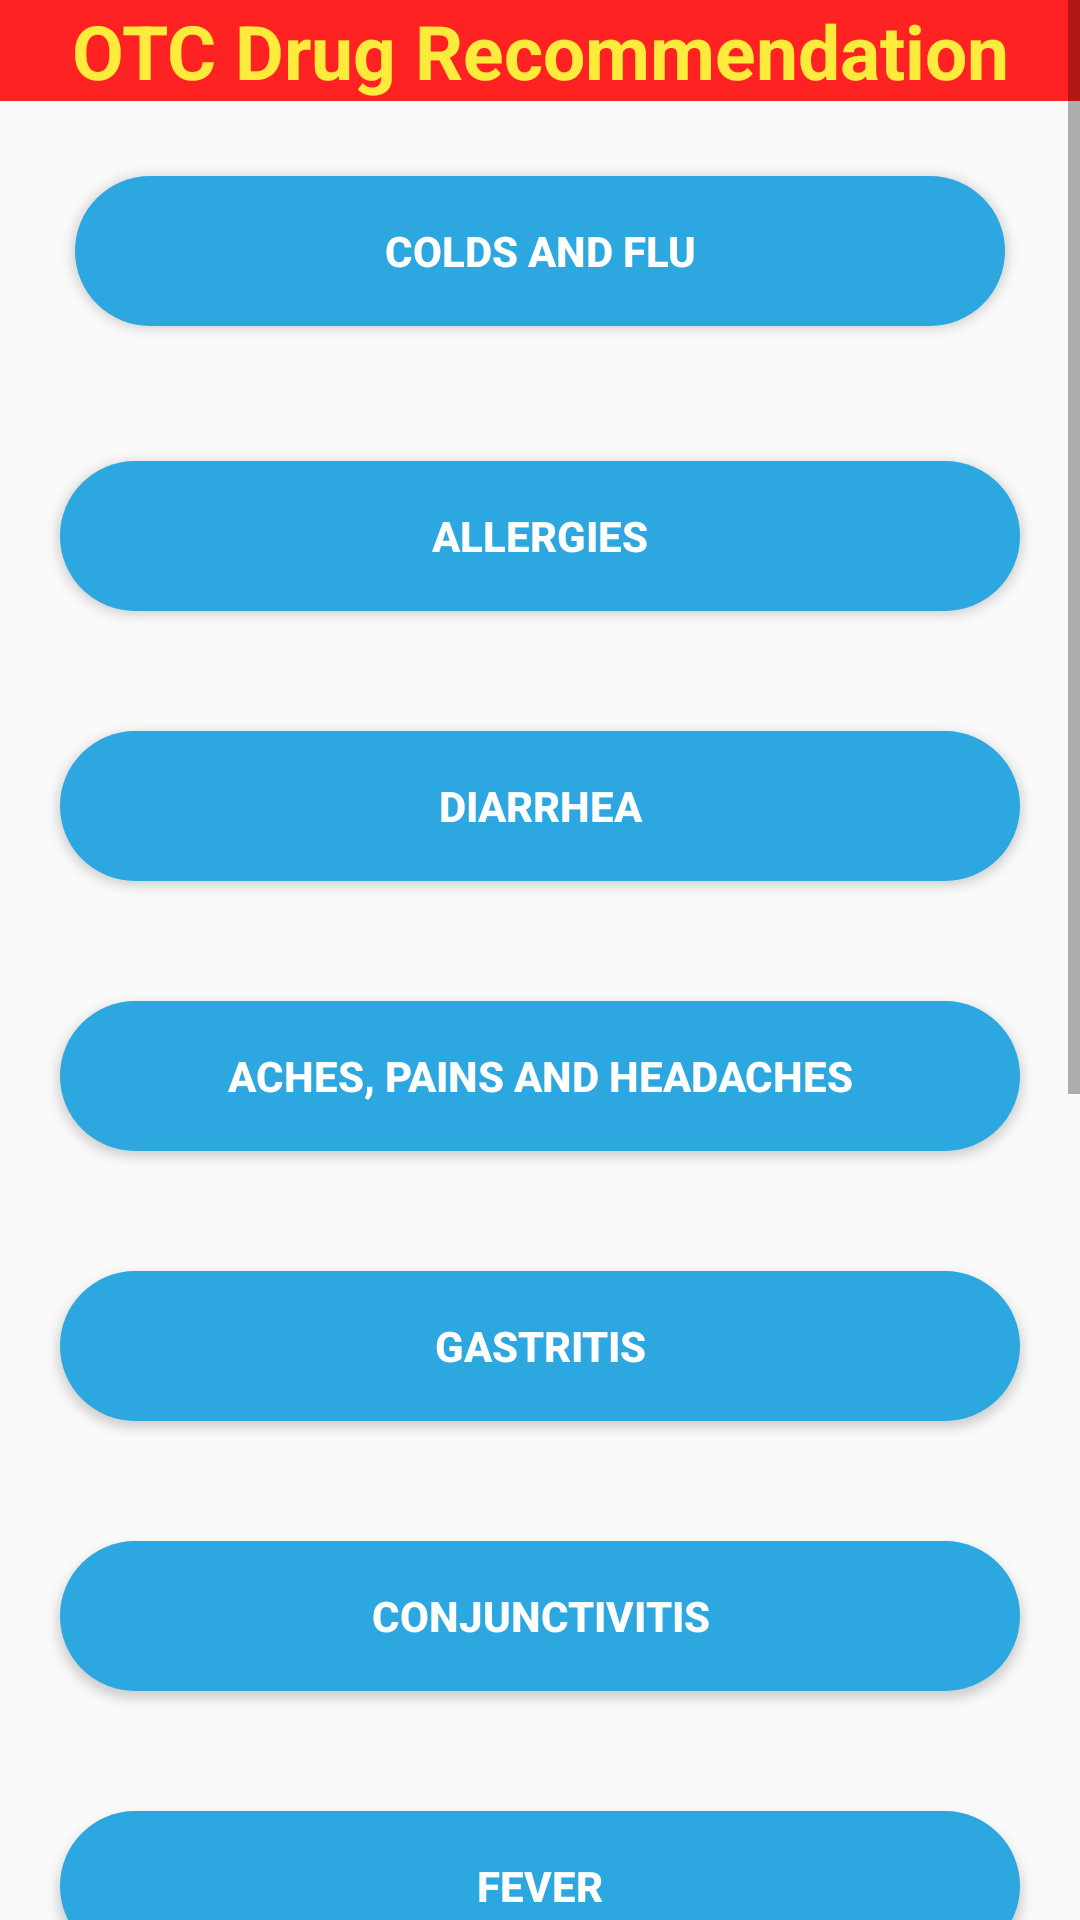

Android layout source for this screen:
<!-- AndroidManifest.xml: application theme AppTheme -->
<!-- res/layout/activity_medicine_by_niloy.xml -->
<?xml version="1.0" encoding="utf-8"?>
<ScrollView xmlns:android="http://schemas.android.com/apk/res/android"
    xmlns:app="http://schemas.android.com/apk/res-auto"
    xmlns:tools="http://schemas.android.com/tools"
    android:layout_width="match_parent"
    android:layout_height="match_parent"
    android:orientation="vertical"
  android:background="@drawable/background_01"
    tools:context=".medicine_by_niloy">
    <LinearLayout
        android:layout_width="match_parent"
        android:layout_height="wrap_content"
        android:orientation="vertical"
        >

        <TextView
            android:layout_width="match_parent"
            android:layout_height="wrap_content"

            android:background="#ff22"
            android:text="OTC Drug Recommendation"
            android:textColor="#FFEB3B"
            android:gravity="center"
            android:textSize="25dp"
            android:textStyle="bold" />

        <Button
            android:id="@+id/btnf"
            android:layout_width="match_parent"
            android:layout_height="50dp"
            android:text="Colds and Flu"
            android:textColor="#FFFFFF"
            android:background="@drawable/round_shape_button"
            android:layout_margin="25dp"
            android:textStyle="bold"
            />
        <Button
            android:id="@+id/btna"
            android:layout_width="match_parent"
            android:layout_height="50dp"
            android:text="Allergies"
            android:textColor="#FFFFFF"
            android:background="@drawable/round_shape_button"
            android:layout_margin="20dp"
            android:textStyle="bold"
            />
        <Button
            android:id="@+id/btnd"
            android:layout_width="match_parent"
            android:layout_height="50dp"
            android:text="Diarrhea"
            android:textColor="#FFFFFF"
            android:background="@drawable/round_shape_button"
            android:layout_margin="20dp"
            android:textStyle="bold"
            />
        <Button
            android:id="@+id/btnh"
            android:layout_width="match_parent"
            android:layout_height="50dp"
            android:text="ACHES, PAINS AND HEADACHES"
            android:textColor="#FFFFFF"
            android:background="@drawable/round_shape_button"
            android:layout_margin="20dp"
            android:textStyle="bold"
            />
        <Button
            android:id="@+id/btng"
            android:layout_width="match_parent"
            android:layout_height="50dp"
            android:text="Gastritis"
            android:textColor="#FFFFFF"
            android:background="@drawable/round_shape_button"
            android:layout_margin="20dp"
            android:textStyle="bold"
            />
        <Button
            android:id="@+id/btnc"
            android:layout_width="match_parent"
            android:layout_height="50dp"
            android:text="Conjunctivitis"
            android:textColor="#FFFFFF"
            android:background="@drawable/round_shape_button"
            android:layout_margin="20dp"
            android:textStyle="bold"
            />

        <Button
            android:id="@+id/btne"
            android:layout_width="match_parent"
            android:layout_height="50dp"
            android:text="Fever"
            android:textColor="#FFFFFF"
            android:background="@drawable/round_shape_button"
            android:layout_margin="20dp"
            android:textStyle="bold"
            />
        <Button
            android:id="@+id/btnw"
            android:layout_width="match_parent"
            android:layout_height="50dp"
            android:text="Wounds"
            android:textColor="#FFFFFF"
            android:background="@drawable/round_shape_button"
            android:layout_margin="20dp"
            android:textStyle="bold"
            />
        <Button
            android:id="@+id/btnn"
            android:layout_width="match_parent"
            android:layout_height="50dp"
            android:text="Nasal Congestion"
            android:textColor="#FFFFFF"
            android:background="@drawable/round_shape_button"
            android:layout_margin="20dp"
            android:textStyle="bold"
            />
        <Button
            android:id="@+id/btnv"
            android:layout_width="match_parent"
            android:layout_height="50dp"
            android:text="Nausea and Vomiting"
            android:textColor="#FFFFFF"
            android:background="@drawable/round_shape_button"
            android:layout_margin="20dp"
            android:textStyle="bold"
            />
        <Button
            android:id="@+id/btno"
            android:layout_width="match_parent"
            android:layout_height="50dp"
            android:text="Constipation"
            android:textColor="#FFFFFF"
            android:background="@drawable/round_shape_button"
            android:layout_margin="20dp"
            android:textStyle="bold"
            />

        <Button
            android:id="@+id/btnk"
            android:layout_width="match_parent"
            android:layout_height="50dp"
            android:text="Back"
            android:textColor="#FFFFFF"
            android:background="@drawable/round_shape_button"
            android:layout_margin="20dp"
            android:textStyle="bold"
            />
    </LinearLayout>


</ScrollView>
<!-- resources referenced by this layout -->
<resources>
  <!-- drawable round_shape_button (drawable) -->
  <?xml version="1.0" encoding="utf-8"?>
  <shape xmlns:android="http://schemas.android.com/apk/res/android" android:shape="rectangle" >
      <corners
          android:radius="100dp"
          />
      <solid
          android:color="#2CA7E0"
          />
      <padding
          android:left="0dp"
          android:top="0dp"
          android:right="0dp"
          android:bottom="0dp"
          />
      <size
          android:width="120dp"
          android:height="120dp"
          />
  </shape>
  <style name="AppTheme" parent="Theme.AppCompat.Light.NoActionBar">
          
          <item name="colorPrimary">@color/colorPrimary</item>
          <item name="colorPrimaryDark">@color/colorPrimaryDark</item>
          <item name="colorAccent">@color/colorAccent</item>
      </style>
  <color name="colorPrimary">#008577</color>
  <color name="colorPrimaryDark">#00574B</color>
  <color name="colorAccent">#D81B60</color>
</resources>
